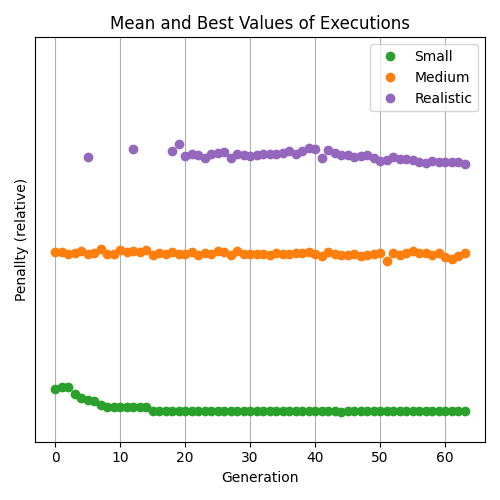

Data behind this chart, as committed beside it:
95.40640932265113, 50, 1185.9803921568628, 1059, -1, -1
93.91, 52, 1172, 1065, -1, -1
92.58, 52, 1178, 1034, -1, -1
86.86, 45, 1195, 1054, -1, -1
71.71, 41, 1208, 1076, -1, -1
55.89, 39, 1185, 1037, 76661, 74291
50.24, 38, 1180, 1055, -1, -1
47.13, 35, 1196, 1097, -1, -1
44.12, 33, 1191, 1044, -1, -1
41.73, 33, 1193, 1045, -1, -1
39.2, 33, 1204, 1092, -1, -1
37.27, 33, 1195, 1061, -1, -1
35.82, 33, 1195, 1070, 82540, 81108
36.13, 33, 1199, 1067, -1, -1
35.58, 33, 1198, 1082, -1, -1
36.01, 29, 1193, 1024, -1, -1
35.82, 29, 1195, 1047, -1, -1
35.56, 29, 1184, 1037, -1, -1
35.33, 29, 1190, 1058, 79349, 79349
33.98, 29, 1192, 1043, 86610, 85278
32.2, 29, 1189, 1041, 83716, 74529
32.16, 29, 1197, 1069, 84477, 76655
32, 29, 1189, 1032, 83780, 75881
31.67, 29, 1183, 1051, 83810, 72686
32.23, 29, 1185, 1043, 84597, 76559
32.12, 29, 1197, 1070, 85067, 77353
32.05, 29, 1198, 1065, 85270, 78056
32.03, 29, 1205, 1031, 84924, 72944
32.02, 29, 1206, 1071, 85408, 77148
32.33, 29, 1204, 1045, 85794, 75642
31.92, 29, 1199, 1044, 86763, 75065
31.74, 29, 1193, 1034, 86313, 76121
31.94, 29, 1186, 1039, 85239, 77075
31.9, 29, 1193, 1025, 84907, 76284
31.71, 29, 1202, 1053, 84160, 76573
32.1, 29, 1200, 1043, 85224, 77423
32.1, 29, 1213, 1038, 86511, 79146
32.21, 29, 1201, 1056, 85528, 76954
31.99, 29, 1201, 1054, 87991, 79143
32.12, 29, 1187, 1066, 89399, 82155
32.12, 29, 1181, 1035, 90547, 81463
32.07, 29, 1183, 1019, 90204, 73392
32.24, 29, 1188, 1064, 90675, 80286
32.25, 29, 1184, 1035, 88479, 77683
32.46, 28, 1181, 1022, 85630, 75725
32.18, 29, 1193, 1023, 83797, 75420
32.14, 29, 1183, 1044, 81938, 74329
31.91, 29, 1189, 1011, 81364, 74504
31.99, 29, 1192, 1028, 81278, 75418
31.71, 29, 1189, 1034, 80943, 73066
31.65, 29, 1189, 1046, 81447, 70832
31.97, 29, 1195, 954, 81946, 71745
31.58, 29, 1194, 1049, 81981, 74299
31.86, 29, 1186, 1031, 81601, 72594
31.69, 29, 1198, 1055, 79729, 72495
31.85, 29, 1200, 1072, 77641, 71392
32.04, 29, 1199, 1057, 76437, 69800
32.17, 29, 1188, 1050, 75738, 68490
32.16, 29, 1184, 1029, 75497, 70082
31.78, 29, 1185, 1047, 75535, 69122
31.7, 29, 1188, 1006, 75654, 69960
... 3 more rows
